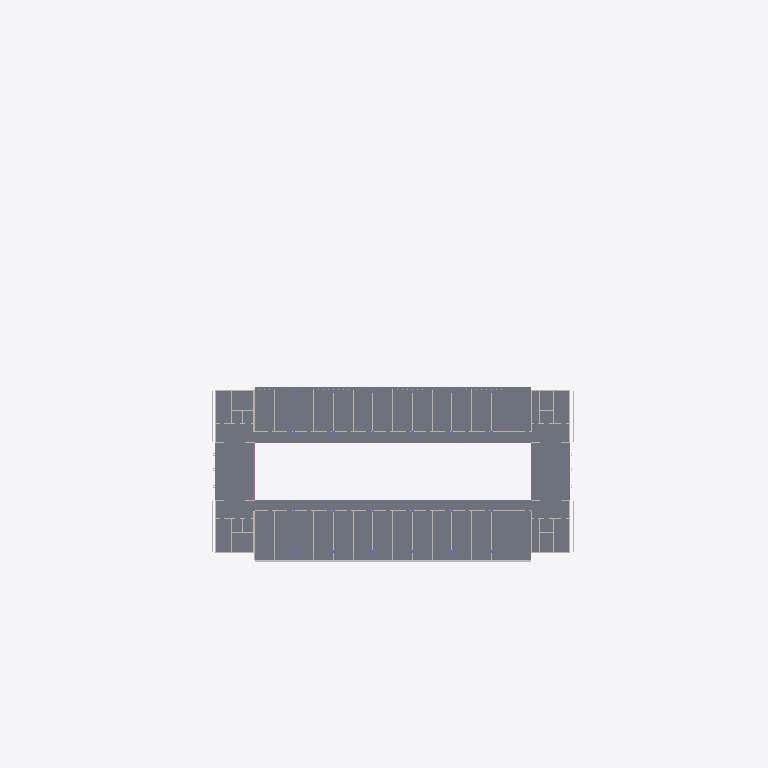
Plan cut of the same IFC building model at storey 'L03' (level 15.50 m, cut at 16.90 m), seen from above with north up, elements coloured by IFC class: 42 walls (beige), 6 other elements (light grey), 3 slabs (grey), 1 railing (pink). Cut surfaces are drawn darker.
Extent 151.3 m × 115.0 m × 53.7 m (x, y, z). Storeys (13): B1 at -4.50 m; L00 at 0.00 m; L01 at 6.00 m; L02 at 11.00 m; L03 at 15.50 m; L04 at 18.90 m; L05 at 22.30 m; L06 at 25.70 m; L07 at 29.10 m; L08 at 32.50 m; L09 at 35.90 m; L10 at 39.30 m; ROOF at 42.70 m. Elements (1630): 1104 IfcWall, 316 IfcColumn, 51 IfcRailing, 38 IfcSlab, 35 IfcCurtainWall, 35 IfcGeographicElement, 25 IfcShadingDevice, 14 IfcBuildingElementProxy, 9 IfcRoof, 3 IfcWindow.

HEADER;
FILE_DESCRIPTION(('ViewDefinition [CoordinationView]'),'2;1');
FILE_NAME('','2026-10-27T21:34:46',(''),(''),'IfcOpenShell 0.9.0post1+b5e509b','IfcOpenShell 0.9.0post1+b5e509b','');
FILE_SCHEMA(('IFC4'));
ENDSEC;
DATA;
#11=IFCPROJECT('0wUv18L552E8UHhaZBX3rj',$,'VAYU Hotel',$,$,'VAYU - 5-star hotel, Bengaluru','Concept design',(#9),#5);
#15=IFCSITE('0p$9wCi4TEvPnAOGKCtJyH',$,'Bengaluru site (160 x 130 m)',$,$,#14,$,$,.ELEMENT.,(12,58,12),(77,35,24),920.0,$,$);
#19=IFCBUILDING('0SML_A$hz9kuJmTWUIh5P$',$,'VAYU Hotel','5-star hotel, 194 keys, performative bioclimatic design',$,#18,$,$,.ELEMENT.,$,$,$);
#25=IFCBUILDINGSTOREY('3Ngi2fRgL3YOe53MW8GSDX',$,'B1',$,$,#24,$,'Basement: parking, laundry, plant, staff',.ELEMENT.,-4.5);
#29=IFCBUILDINGSTOREY('0tEes2jEvDKxaSAiX1jFhm',$,'L00',$,$,#28,$,'Lobby, all-day dining, water court, ballroom',.ELEMENT.,0.0);
#33=IFCBUILDINGSTOREY('1MlxXdV4v8me8X4cPVLySA',$,'L01',$,$,#32,$,'Specialty restaurant, meeting rooms',.ELEMENT.,6.0);
#37=IFCBUILDINGSTOREY('3wj8qrGXz6pg$evOyV57BA',$,'L02',$,$,#36,$,'Spa, fitness, club lounge',.ELEMENT.,11.0);
#41=IFCBUILDINGSTOREY('1GGv2X2DjFZRw08H9Hr3C5',$,'L03',$,$,#40,$,'Guest rooms',.ELEMENT.,15.5);
#45=IFCBUILDINGSTOREY('3sKDJtD_15YuDg$SNM_J8d',$,'L04',$,$,#44,$,'Guest rooms',.ELEMENT.,18.9);
#49=IFCBUILDINGSTOREY('1hc7cahUH268NLYmrQqXjh',$,'L05',$,$,#48,$,'Guest rooms',.ELEMENT.,22.3);
#53=IFCBUILDINGSTOREY('0vX0ews8n669yuauh3SYI2',$,'L06',$,$,#52,$,'Guest rooms',.ELEMENT.,25.7);
#57=IFCBUILDINGSTOREY('1cuE7t_z11xfuF63hJfJCE',$,'L07',$,$,#56,$,'Guest rooms',.ELEMENT.,29.1);
#61=IFCBUILDINGSTOREY('0m6U7dycD2av$K8r$cq9TA',$,'L08',$,$,#60,$,'Guest rooms',.ELEMENT.,32.5);
#65=IFCBUILDINGSTOREY('2KwflKfOv7MhlSDTiL_ZFd',$,'L09',$,$,#64,$,'Guest rooms',.ELEMENT.,35.9);
#69=IFCBUILDINGSTOREY('01K2e$Zg98SgoTZYgYTBbn',$,'L10',$,$,#68,$,'Suites floor',.ELEMENT.,39.3);
#73=IFCBUILDINGSTOREY('3LnKxiywnB2gpIrTADUv63',$,'ROOF',$,$,#72,$,'Sky bar, PV parasol, solar chimney',.ELEMENT.,42.7);
#7729=IFCSLAB('2aghqPcQb5HfixFa$NMPvh',$,'Floor plate',$,$,#7728,#7725,'VH-0343',.FLOOR.);
#7747=IFCSLAB('3zWMBocur5TgSeSMu_NMg8',$,'South balcony / overhang',$,$,#7746,#7743,'VH-0344',.FLOOR.);
#7765=IFCSLAB('3qoVH$Yz983vtltNNxq7mp',$,'North sunshade',$,$,#7764,#7761,'VH-0345',.FLOOR.);
#37731=IFCBUILDINGELEMENTPROXY('0wIsRxU2XExOq03P$Yb3fz',$,'Balcony garden: terracotta trough + bougainvillea',$,$,#37730,#37727,'VH-1584',.NOTDEFINED.);
#7945=IFCWALL('2BcJQpHif5jRfk4csHZtdK',$,'Core SW wall',$,$,#7944,#7941,'VH-0355',.STANDARD.);
#8179=IFCWALL('1inNFNbev8OR8wdAYmK1Ka',$,'Core NW wall',$,$,#8178,#8175,'VH-0368',.STANDARD.);
#10405=IFCSHADINGDEVICE('2iSj9pqNXAGgUiuL22KufX',$,'Balcony dividers (side fins)',$,'Fin / louvre / screen',#10404,#10401,'VH-0483',.USERDEFINED.);
#7837=IFCRAILING('2yZ7HjtDvA8R9ym1Llz1UT',$,'Bridge balustrade',$,$,#7836,#7833,'VH-0349',.BALUSTRADE.);
#7891=IFCWALL('3u5flTAZvDS92GM3xmtwSK',$,'Core SW wall',$,$,#7890,#7887,'VH-0352',.STANDARD.);
#8125=IFCWALL('05jx_yXYzAMeFT7yrW3GGl',$,'Core NW wall',$,$,#8124,#8121,'VH-0365',.STANDARD.);
#8359=IFCWALL('3caeGo9S965vCRbzzefzHg',$,'Core SE wall',$,$,#8358,#8355,'VH-0378',.STANDARD.);
#8611=IFCWALL('3NzLaRJTbFrPDqZAeSUz7Z',$,'Core NE wall',$,$,#8610,#8607,'VH-0392',.STANDARD.);
#35095=IFCSHADINGDEVICE('2zCdfKfaz5PxpmFFiR7dU2',$,'Living green wall on core SW',$,'Fin / louvre / screen',#35094,#35091,'VH-1459',.USERDEFINED.);
#35113=IFCSHADINGDEVICE('0K7gGcQybB$xVW0AMGjemI',$,'Living green wall on core NW',$,'Fin / louvre / screen',#35112,#35109,'VH-1460',.USERDEFINED.);
#35131=IFCSHADINGDEVICE('369QZuEDjD_gy_TpaOV8K_',$,'Terracotta jaali screen on core SE',$,'Fin / louvre / screen',#35130,#35127,'VH-1461',.USERDEFINED.);
#35149=IFCSHADINGDEVICE('3CSrb6PXX8VQpkE7_AFdxo',$,'Terracotta jaali screen on core NE',$,'Fin / louvre / screen',#35148,#35145,'VH-1462',.USERDEFINED.);
#9817=IFCWALL('0abGjX2svDxeQAeDwKCUG1',$,'Room partition',$,$,#9816,#9813,'VH-0459',.STANDARD.);
#9889=IFCWALL('3ZRrZRitD0vvNGUtRXMov9',$,'Room partition',$,$,#9888,#9885,'VH-0463',.STANDARD.);
#9961=IFCWALL('1aRmqZ6WX3rwZSmlb6l4QG',$,'Room partition',$,$,#9960,#9957,'VH-0467',.STANDARD.);
#10033=IFCWALL('36zlb0Ig58Qu1Wk$OzNxV5',$,'Room partition',$,$,#10032,#10029,'VH-0471',.STANDARD.);
#10105=IFCWALL('0ccmB5MNzD7AZsqXzqp8Qu',$,'Room partition',$,$,#10104,#10101,'VH-0475',.STANDARD.);
#10177=IFCWALL('1718Qfj5v9K8vDUlOKsCf_',$,'Room partition',$,$,#10176,#10173,'VH-0479',.STANDARD.);
#8413=IFCWALL('3Tn8IarVPBB8j7IWX9_Ji2',$,'Core SE wall',$,$,#8412,#8409,'VH-0381',.STANDARD.);
#8665=IFCWALL('3kX$OOkJH0Bu$QmayxuEuQ',$,'Core NE wall',$,$,#8664,#8661,'VH-0395',.STANDARD.);
#9835=IFCWALL('2pe$EJepD37g_HNk0b5MUE',$,'Room partition',$,$,#9834,#9831,'VH-0460',.STANDARD.);
#9907=IFCWALL('0v0_xpJYD5mRmgi7ukLQ04',$,'Room partition',$,$,#9906,#9903,'VH-0464',.STANDARD.);
#9979=IFCWALL('19e9oGOur0whGsCqmx4yce',$,'Room partition',$,$,#9978,#9975,'VH-0468',.STANDARD.);
#10051=IFCWALL('2NHG4cF1T27R1M1sGn85ma',$,'Room partition',$,$,#10050,#10047,'VH-0472',.STANDARD.);
#10123=IFCWALL('1YZZifLP59kvrseqPEesKQ',$,'Room partition',$,$,#10122,#10119,'VH-0476',.STANDARD.);
#10195=IFCWALL('0Kc2A28XXBC9XMyx_FpvZ6',$,'Room partition',$,$,#10194,#10191,'VH-0480',.STANDARD.);
#7873=IFCWALL('2xkJlXagj2xAJhOTV6SKzP',$,'Core SW wall',$,$,#7872,#7869,'VH-0351',.STANDARD.);
#8107=IFCWALL('3CHERvlST2$eW9E1P7WKK7',$,'Core NW wall',$,$,#8106,#8103,'VH-0364',.STANDARD.);
#8341=IFCWALL('3eMj5EUdX89eXTVYYHKA8y',$,'Core SE wall',$,$,#8340,#8337,'VH-0377',.STANDARD.);
#8593=IFCWALL('0bBTNcLzz4BgHE5WjQNhOq',$,'Core NE wall',$,$,#8592,#8589,'VH-0391',.STANDARD.);
#9925=IFCWALL('22rJixKGr9Ehie3UrpBY5G',$,'Room partition',$,$,#9924,#9921,'VH-0465',.STANDARD.);
#9943=IFCWALL('2Atv8x4Ar5$xeq4qvkt8pD',$,'Room partition',$,$,#9942,#9939,'VH-0466',.STANDARD.);
#10015=IFCWALL('1LTkTYVUbFcunVn9uICAwN',$,'Room partition',$,$,#10014,#10011,'VH-0470',.STANDARD.);
#9997=IFCWALL('1kiJe9Fb5C88qkSWzTE$nI',$,'Room partition',$,$,#9996,#9993,'VH-0469',.STANDARD.);
#10087=IFCWALL('1yQi2YwI5EG9wZAtZvq$pG',$,'Room partition',$,$,#10086,#10083,'VH-0474',.STANDARD.);
#10069=IFCWALL('1hlQZfZPj6Ku9xh5aiytdG',$,'Room partition',$,$,#10068,#10065,'VH-0473',.STANDARD.);
#10141=IFCWALL('1vvZCsZhD0XOQ5AD15CjiY',$,'Room partition',$,$,#10140,#10137,'VH-0477',.STANDARD.);
#10159=IFCWALL('2_f_txBgr7xvWPD$27fUMX',$,'Room partition',$,$,#10158,#10155,'VH-0478',.STANDARD.);
#10213=IFCWALL('2iVioQG652hvtKF1BckQve',$,'Room partition',$,$,#10212,#10209,'VH-0481',.STANDARD.);
#10231=IFCWALL('3jTU2uhub5hhE_AaaWArwP',$,'Room partition',$,$,#10230,#10227,'VH-0482',.STANDARD.);
#7963=IFCWALL('2w7OmM9HfELRM50H7gSatz',$,'Core SW wall',$,$,#7962,#7959,'VH-0356',.STANDARD.);
#8431=IFCWALL('1yFfCEKm941fIrGn9AfWFU',$,'Core SE wall',$,$,#8430,#8427,'VH-0382',.STANDARD.);
#8503=IFCWALL('3m1qd8LiD86BraSQJZ$wBP',$,'Core SE wall',$,$,#8502,#8499,'VH-0386',.STANDARD.);
#8197=IFCWALL('3Z1O5gR3fEGgWfq8kgOw4n',$,'Core NW wall',$,$,#8196,#8193,'VH-0369',.STANDARD.);
#8683=IFCWALL('2e6GpXNa1DLAz4m_KZP44f',$,'Core NE wall',$,$,#8682,#8679,'VH-0396',.STANDARD.);
#8755=IFCWALL('0yJ439HfP1Zv0nHxg$DAXc',$,'Core NE wall',$,$,#8754,#8751,'VH-0400',.STANDARD.);
#9529=IFCWALL('3BOFo8ljrC0fp6FZXRzTn_',$,'Guest corridor wall S',$,$,#9528,#9525,'VH-0443',.STANDARD.);
#9781=IFCWALL('2GT5iEwez4euEZ5VL1MS3v',$,'Guest corridor wall N',$,$,#9780,#9777,'VH-0457',.STANDARD.);
ENDSEC;
